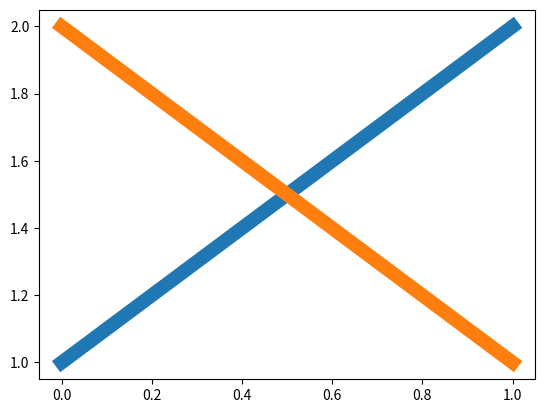

Write Python code to recreate this figure. (Note: this script raises an exception after producing the figure.)
# ext file in command line:
# python3 sample_3d_visualizer.py

# Considering the way that planes are constructed using np.meshgrid,
# I have realized a solution to stitching ajacent planes together in matplotlib
# might by building the planes using equations in polar coods.
#
# These planes will be translated into rectangular coords before being plotted
# inorder to keep the general space in rectangular coords. Because of the
# limited precision of Floating Point numbers, translation from
# (r, 0, z) ~> (x, y, z) will force irrational numebers stored in trigometric
# funtions/pi notation to be tranclated to rational numbers.
#
# This facts is seemily irrevlevent consdering the NumPy engine must
# imput all values into the matplotlib engine using rectangular coords, however,
# this translation will cause coord points to diverge from their true orgin
# (there where problems finding duplicate points beccause of this is the
# Frechet lib).
#
# Once planes exits in general space, their free space can be plotted using
# liniar transformation functions such that (u, v, w) -> (x, y, z) for an
# ellipse (will actually be a polygon) planes cordionding cell plane.

import numpy as np
import matplotlib.pyplot as plt
import matplotlib.image as image
from mpl_toolkits.mplot3d import Axes3D
import io
from PIL import Image
import matplotlib.image as image

def example_cells():
    ax = plt.subplot(projection='3d')

    cell = np.linspace(0, 1, 10)

    y, z = np.meshgrid(cell, cell)

    x = y * 0
    S1 = (x, y, z)

    x = y * -0.5
    S2 = (x, y, z)

    x = y * 0.5
    S3 = (x, y, z)

    ax.plot_surface(S1[0], S1[1], S1[2], color="lightgray")
    ax.plot_surface(S2[0], S2[1], S2[2], color="lightgray")
    ax.plot_surface(S3[0], S3[1], S3[2], color="lightgray")

    xLabel = ax.set_xlabel('X')
    yLabel = ax.set_ylabel('Y')
    zLabel = ax.set_zlabel('Z')

    plt.show()

def polar_degree(n):

    # spine of cells ranging from 0 <= theda <= pi
    # theda is in radian form
    theta = np.linspace(0, 1, n) * np.pi

    # costant lenght of cells
    r = np.full(shape=n, fill_value=1, dtype=np.float)

    # converting polar coordiantes to cartesian coordiantes
    x = r * np.cos(theta)
    y = r * np.sin(theta)

    plt.scatter(x, y)

    plt.show()

def texture_map():

    # sample figure
    plt.figure()
    plt.plot([1, 2], linewidth=10.0)
    plt.plot([2, 1], linewidth=10.0)

    # write figure to memory buffer
    buf = io.BytesIO()
    plt.savefig(buf, format='png')
    plt.clf()
    buf.seek(0)

    # read figure from buffer
    im = image.imread(buf)

    xp, yp = im.shape

    x = np.arange(0, xp, 1)
    y = np.arange(0, yp, 1)
    Y, X = np.meshgrid(y, x)
    Z = X * 0.5

    ax = plt.gca(projection='3d')
    ax.plot_surface(X, Y, Z, facecolors=im)
    plt.show()


if __name__ == "__main__":
    texture_map()
